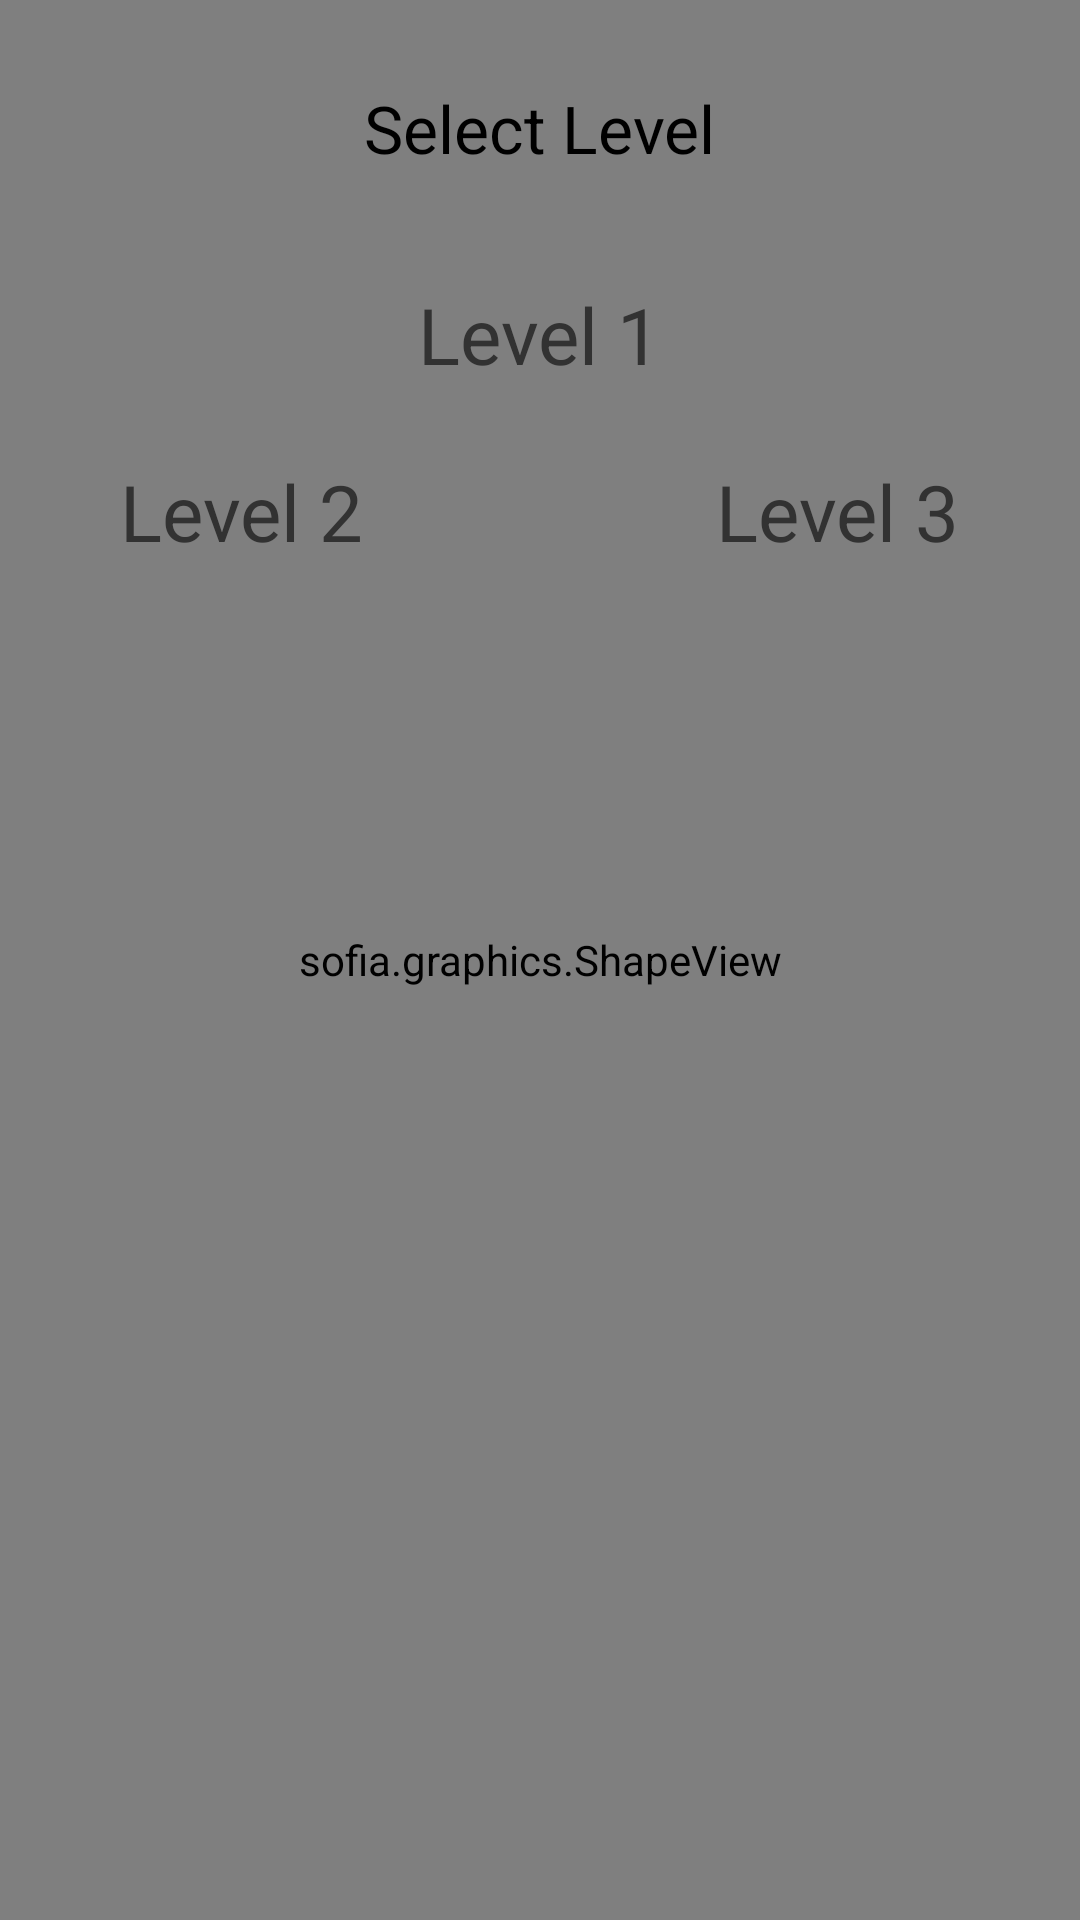

Write the Android layout XML for this screen, with the resource values it uses.
<!-- AndroidManifest.xml: application theme AppBaseTheme -->
<!-- res/layout/levelselectscreen.xml -->
<?xml version="1.0" encoding="utf-8"?>

<RelativeLayout xmlns:android="http://schemas.android.com/apk/res/android"
    android:layout_width="match_parent"
    android:layout_height="match_parent"
    android:keepScreenOn="true" >
    
    <sofia.graphics.ShapeView
        android:id="@+id/shapeView"
        android:layout_width="match_parent"
        android:layout_height="match_parent" />

    <TextView
        android:id="@+id/level1"
        android:layout_width="wrap_content"
        android:layout_height="wrap_content"
        android:layout_alignParentTop="true"
        android:layout_centerHorizontal="true"
        android:layout_marginTop="94dp"
        android:clickable="true"
        android:text="Level 1"
        android:textSize="26sp" />

    <TextView
        android:id="@+id/LevelSelectTitle"
        android:layout_width="wrap_content"
        android:layout_height="wrap_content"
        android:layout_alignParentTop="true"
        android:layout_centerHorizontal="true"
        android:layout_marginTop="28dp"
        android:text="Select Level"
        android:textAppearance="?android:attr/textAppearanceLarge" />

    <TextView
        android:id="@+id/level2"
        android:layout_width="wrap_content"
        android:layout_height="wrap_content"
        android:layout_below="@+id/level1"
        android:layout_marginTop="24dp"
        android:layout_toLeftOf="@+id/LevelSelectTitle"
        android:clickable="true"
        android:text="Level 2"
        android:textSize="26sp" />

    <TextView
        android:id="@+id/level3"
        android:layout_width="wrap_content"
        android:layout_height="wrap_content"
        android:layout_alignBaseline="@+id/level2"
        android:layout_alignBottom="@+id/level2"
        android:layout_toRightOf="@+id/LevelSelectTitle"
        android:clickable="true"
        android:text="Level 3"
        android:textSize="26sp" />

</RelativeLayout>
<!-- resources referenced by this layout -->
<resources>
  <style name="AppBaseTheme" parent="android:Theme.Holo.Light.DarkActionBar">
          
      </style>
</resources>
